Image classification data set "dataset" (vijay-xd/Fruit-Ripeness-Detection on GitHub). Class labels (4): overripe, ripe, rotten, unripe.

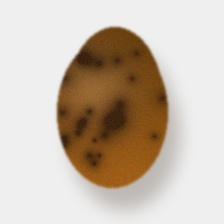
Label: overripe

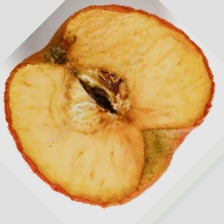
Label: rotten

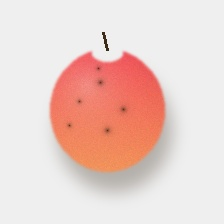
Label: ripe

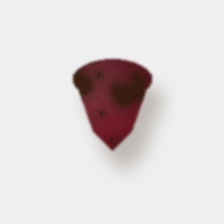
Label: overripe

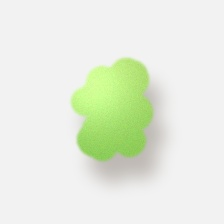
Label: unripe

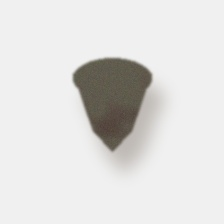
Label: rotten
